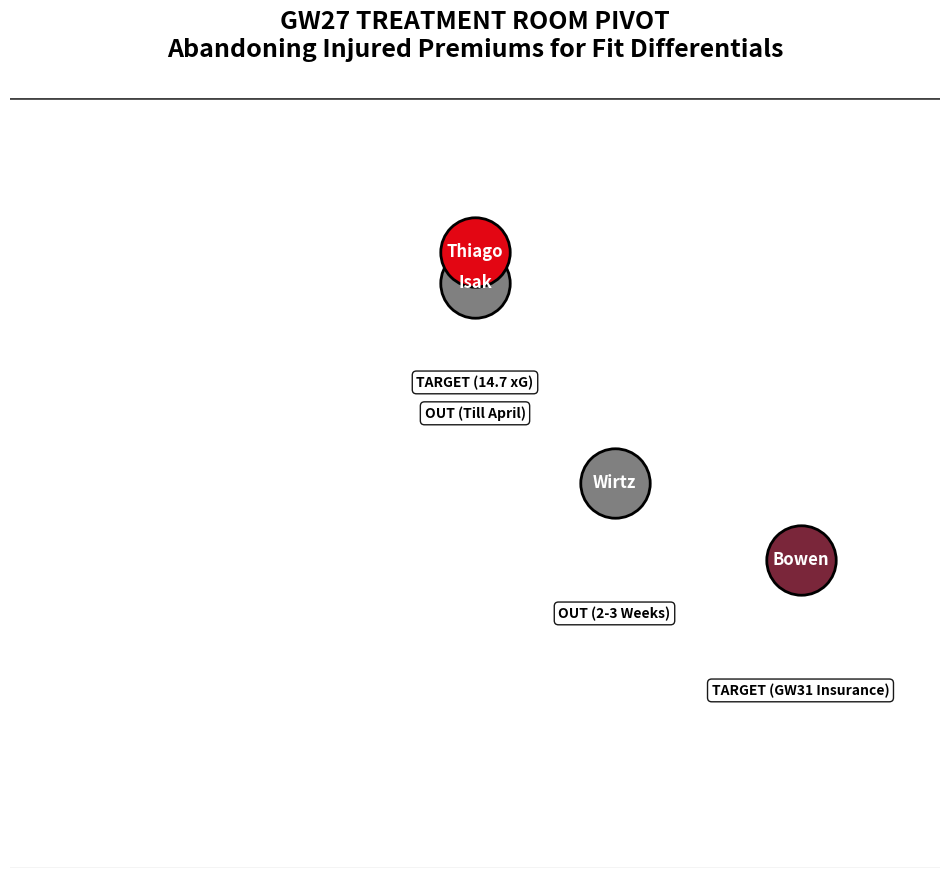

Recreate this plot in Python.
import matplotlib.pyplot as plt

# Configuration
OUTPUT_IMAGE = 'Treatment_Room_Pivot_GW27.png'

# The Shift in Value (Wirtz/Isak OUT -> Thiago/Bowen IN)
DATA = [
    {'name': 'Wirtz', 'pos': (65, 75), 'color': 'gray', 'stats': 'OUT (2-3 Weeks)'},
    {'name': 'Isak', 'pos': (50, 88), 'color': 'gray', 'stats': 'OUT (Till April)'},
    {'name': 'Thiago', 'pos': (50, 90), 'color': '#e30613', 'stats': 'TARGET (14.7 xG)'},
    {'name': 'Bowen', 'pos': (85, 70), 'color': '#7A263A', 'stats': 'TARGET (GW31 Insurance)'}
]

def main():
    fig, ax = plt.subplots(figsize=(12, 10))
    ax.set_facecolor('#f0f0f0') # Grayish pitch to reflect injury crisis
    
    # Pitch Markings
    plt.plot([0, 100], [0, 0], '#444444', lw=2)
    plt.plot([0, 100], [100, 100], '#444444', lw=2)
    plt.plot([0, 100], [50, 50], '#444444', lw=1, alpha=0.3)

    for p in DATA:
        x, y = p['pos']
        ax.scatter(x, y, s=2500, color=p['color'], edgecolors='black', linewidth=2, zorder=5)
        ax.text(x, y, p['name'], ha='center', va='center', fontsize=12, fontweight='bold', zorder=6, color='white')
        
        # Stats Label
        ax.text(x, y-8, p['stats'], ha='center', va='top', fontsize=10, color='black', 
                fontweight='bold', bbox=dict(facecolor='white', alpha=0.9, boxstyle='round,pad=0.3'))

    plt.title("GW27 TREATMENT ROOM PIVOT\nAbandoning Injured Premiums for Fit Differentials", 
              color='black', fontsize=18, fontweight='bold', pad=30)
    
    ax.set_xlim(0, 100)
    ax.set_ylim(50, 100)
    ax.axis('off')
    
    plt.savefig(OUTPUT_IMAGE, dpi=120, bbox_inches='tight', facecolor='#f0f0f0')
    print(f"Generated: {OUTPUT_IMAGE}")

if __name__ == "__main__":
    main()
